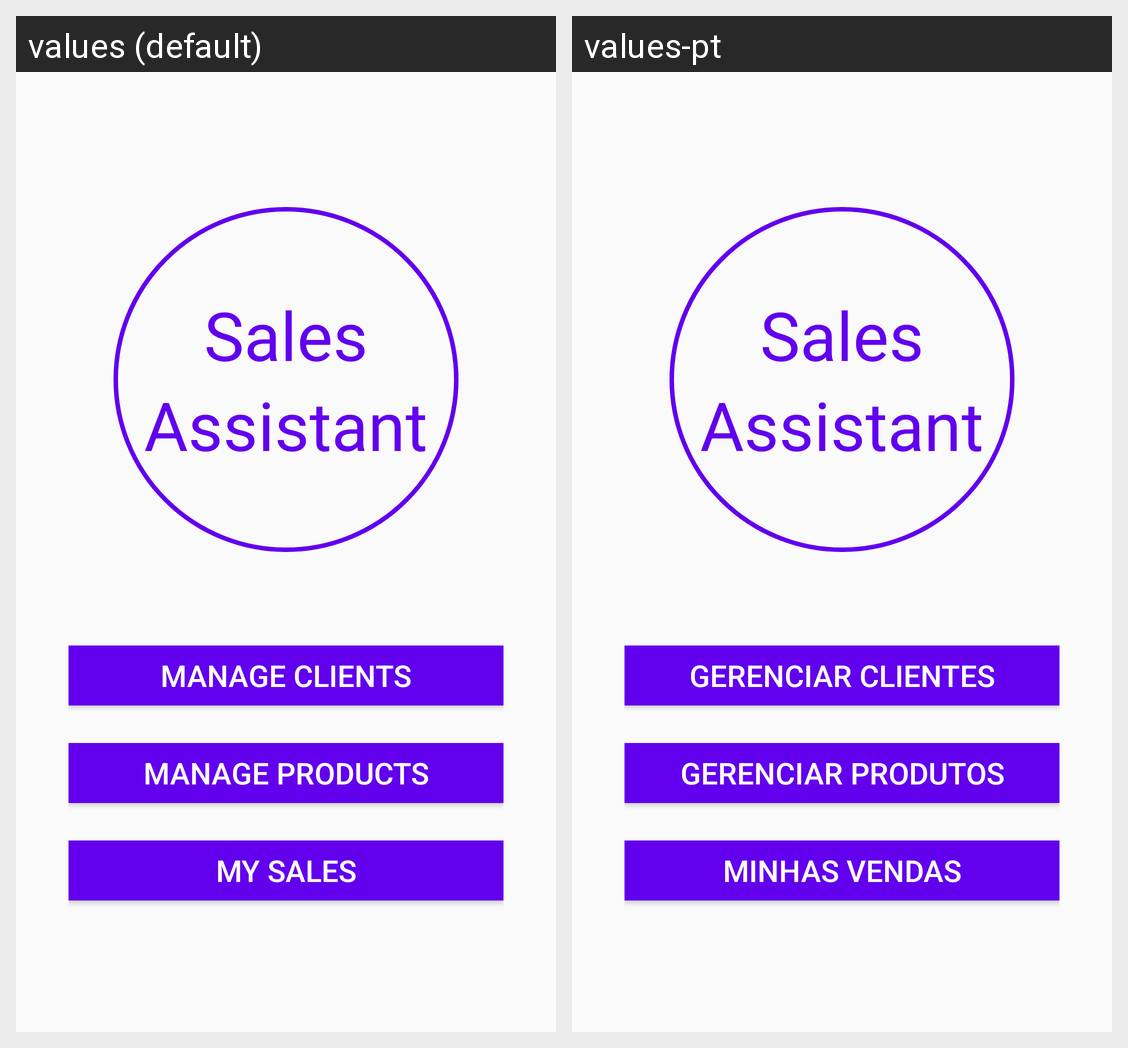

The Android screen above is rendered under two locales of the same app. Produce the string resources it draws, with the default and per-locale values.
Android screen res/layout/activity_main.xml rendered under 2 locales, left to right: values (default), values-pt. Device: Nexus 5 (rendered at 1080×1920; each locale shown at half size, 540×960, under a caption strip naming it); theme AppTheme.
Strings drawn on this screen, with the default value and each locale's value (text and hints the layout hard-codes, and strings that could not be matched under every locale, appear in the picture but are not listed):

title_sales
  values: Sales
  values-pt: Sales

title_assistant
  values: Assistant
  values-pt: Assistant

clients_manage
  values: Manage Clients
  values-pt: Gerenciar Clientes

products_manage
  values: Manage Products
  values-pt: Gerenciar Produtos

my_sales
  values: My Sales
  values-pt: Minhas Vendas
